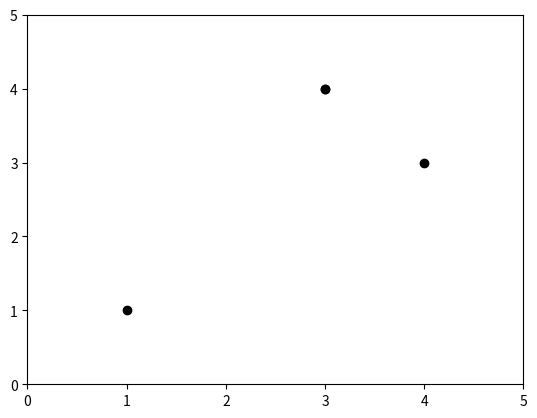

The matplotlib source for this figure:
#Corner test
#On fera genx,geny deux listes de nombres random ; le parametre du test est a = nb realisations = taille fenetre

import matplotlib.pyplot as plt
a=5
def corner_test(a) : 
    genx=[4,7,3,1,4,6,8,3]
    geny=[3,8,4,1,9,5,9,4]
    plt.axis([0,a,0,a]) #zoom sur la fenetre
    plt.scatter(genx,geny,c='black')

corner_test(a)
